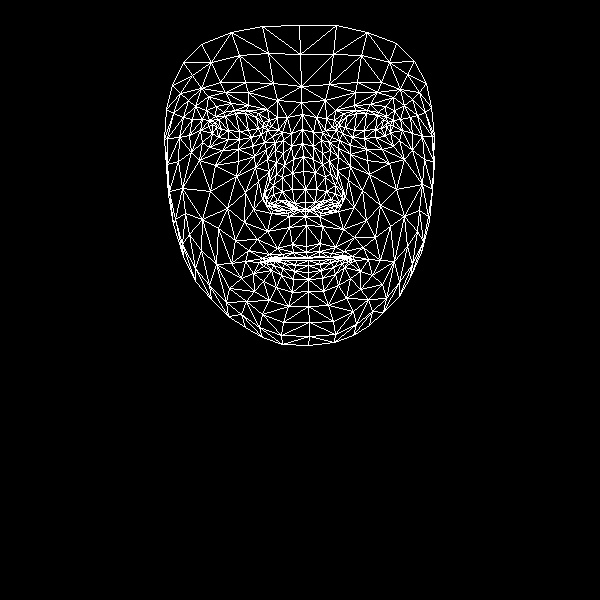

Source data for this figure (header and first rows):
, x, y
0, 306, 246
1, 305, 202
2, 305, 216
3, 293, 159
4, 305, 189
5, 303, 171
6, 302, 129
7, 216, 127
8, 301, 102
9, 301, 86
10, 299, 25
11, 306, 252
12, 307, 257
13, 307, 258
14, 308, 260
15, 308, 265
16, 308, 272
17, 308, 279
18, 308, 291
19, 305, 209
20, 293, 209
21, 172, 85
22, 251, 137
23, 239, 139
24, 228, 139
25, 212, 133
26, 261, 134
27, 234, 110
28, 246, 110
29, 223, 112
30, 215, 116
31, 202, 142
32, 262, 314
33, 212, 124
34, 167, 138
35, 189, 135
36, 245, 192
37, 292, 244
38, 295, 257
39, 277, 248
40, 269, 254
41, 284, 257
42, 276, 259
43, 253, 273
44, 294, 203
45, 292, 189
46, 195, 106
47, 267, 159
48, 266, 199
49, 265, 192
50, 210, 191
51, 292, 173
52, 225, 92
53, 208, 96
54, 183, 62
55, 277, 100
56, 258, 113
57, 245, 261
58, 183, 256
59, 275, 206
... 408 more rows
